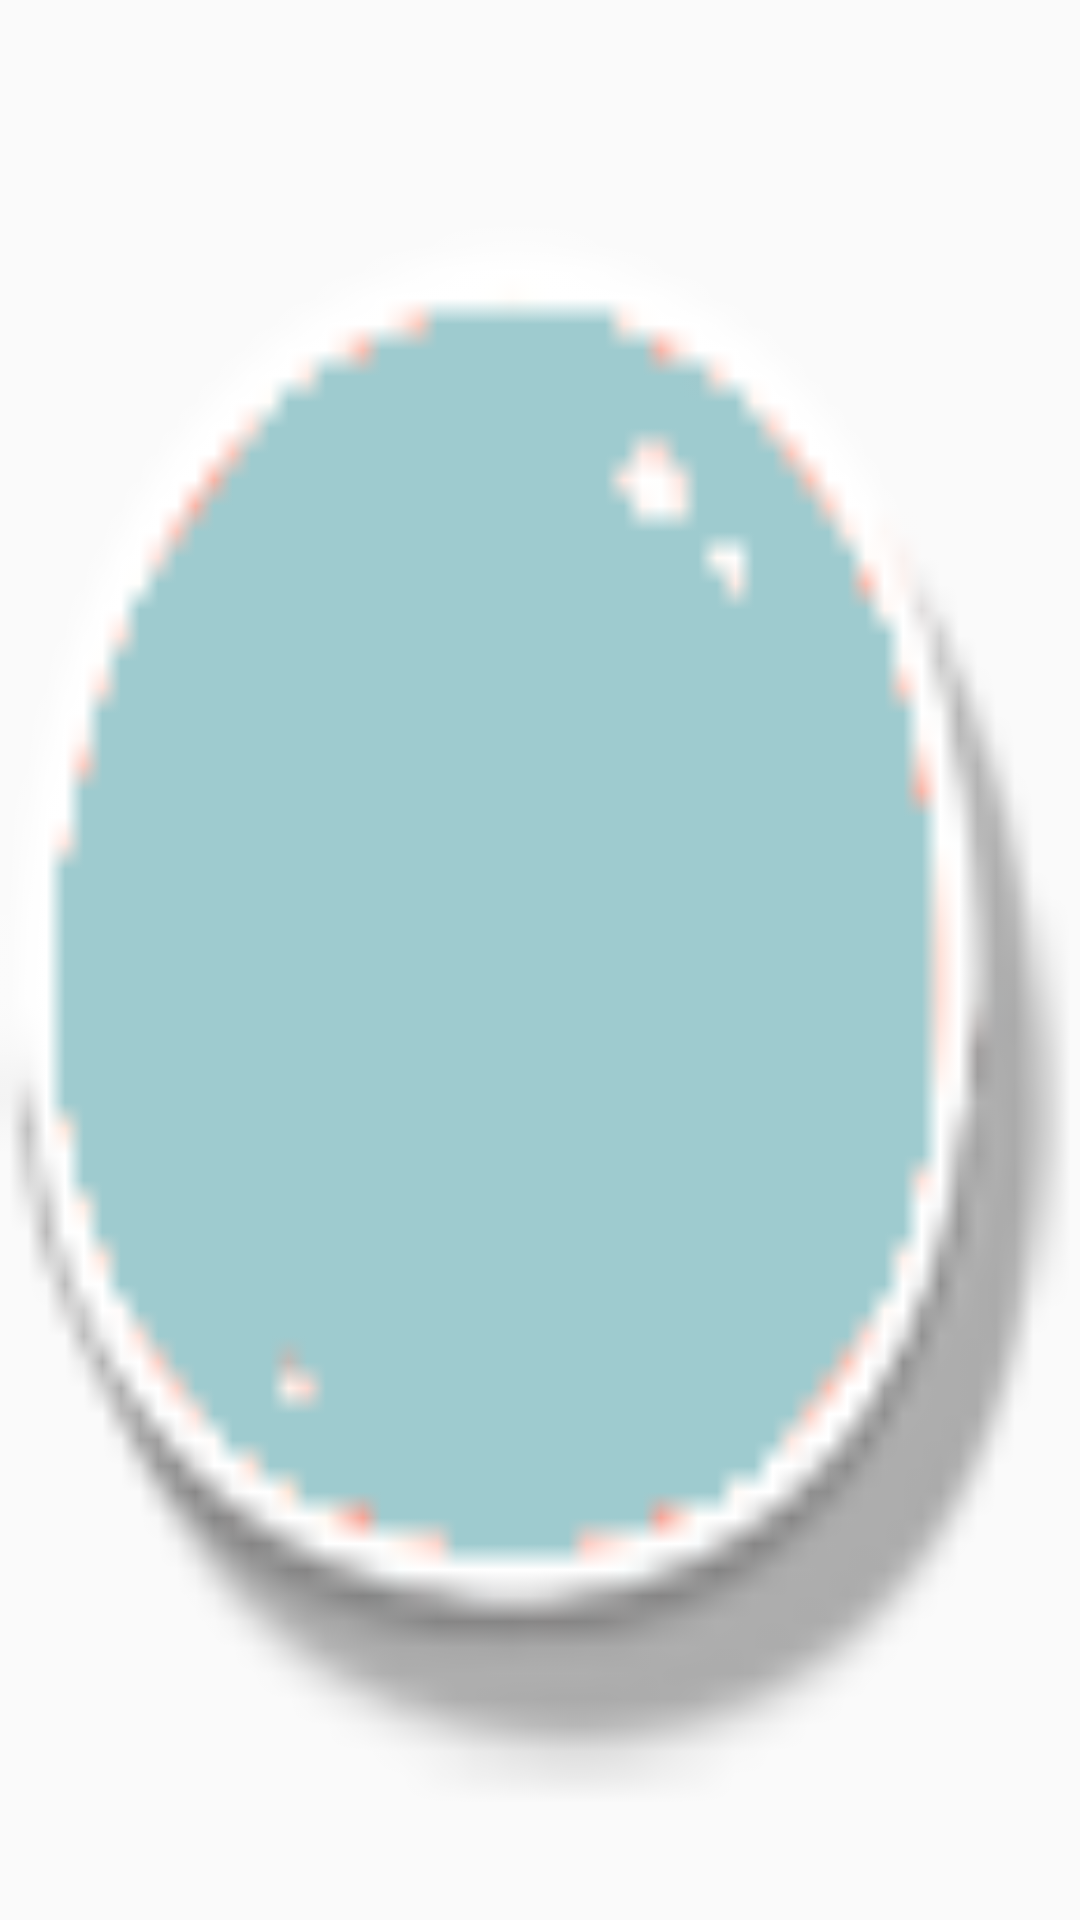

The Android layout XML behind this screen, and the referenced resources:
<!-- AndroidManifest.xml: application theme Theme.DuoiHinhBatChuT3H -->
<!-- res/layout/btn_add.xml -->
<?xml version="1.0" encoding="utf-8"?>
<androidx.appcompat.widget.AppCompatButton xmlns:android="http://schemas.android.com/apk/res/android"
    android:layout_width="48dp"
    android:layout_height="wrap_content"
    android:layout_weight="1"
    android:text=""
    android:paddingRight="6dp"
    android:textColor="@color/white"
    android:textSize="28sp"
    android:background="@drawable/tile_normal">

</androidx.appcompat.widget.AppCompatButton>
<!-- resources referenced by this layout -->
<resources>
  <!-- drawable tile_normal: png bitmap (drawable, 5408 bytes) -->
  <style name="Theme.DuoiHinhBatChuT3H" parent="Theme.AppCompat.DayNight.NoActionBar">
          
          <item name="colorPrimary">@color/purple_500</item>
          <item name="colorPrimaryVariant">@color/purple_700</item>
          <item name="colorOnPrimary">@color/white</item>
          
          <item name="colorSecondary">@color/teal_200</item>
          <item name="colorSecondaryVariant">@color/teal_700</item>
          <item name="colorOnSecondary">@color/black</item>
          
          <item name="android:statusBarColor" tools:targetApi="l">?attr/colorPrimaryVariant</item>
          
      </style>
  <!-- not gathered from this repository: default colours our renderer supplied (Android Studio template values) -->
  <color name="purple_500">#FF6200EE</color>
  <color name="purple_700">#FF3700B3</color>
  <color name="teal_200">#FF03DAC5</color>
  <color name="teal_700">#FF018786</color>
  <color name="black">#FF000000</color>
  <color name="white">#FFFFFFFF</color>
</resources>
